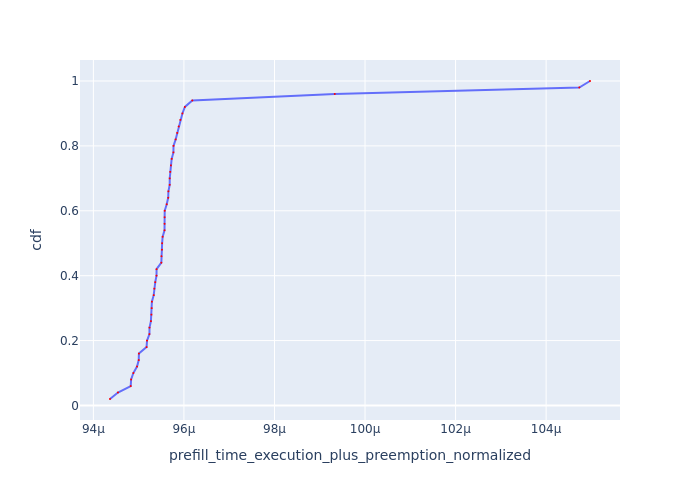

Data behind this chart, as committed beside it:
Request Id, prefill_time_execution_plus_preemption_n…, cdf
0_2, 9.436726433421493e-05, 0.02
0_1, 9.454239031658807e-05, 0.04
0_4, 9.48250737462751e-05, 0.06
0_20, 9.483356903156192e-05, 0.08
0_5, 9.488323877141199e-05, 0.1
0_7, 9.496430655662256e-05, 0.12
0_23, 9.500234738128995e-05, 0.14
0_3, 9.500560977293993e-05, 0.16
0_6, 9.517504013391263e-05, 0.18
0_21, 9.518488612174076e-05, 0.2
0_10, 9.52384235844335e-05, 0.22
0_13, 9.52397816350245e-05, 0.24
0_8, 9.527098885894005e-05, 0.26
0_25, 9.528268145721986e-05, 0.28
0_40, 9.528819964315731e-05, 0.3
0_15, 9.529257711558531e-05, 0.32
0_12, 9.533284551005481e-05, 0.34
0_24, 9.534679524122028e-05, 0.36
0_29, 9.536674824352477e-05, 0.38
0_9, 9.53948296128063e-05, 0.4
0_18, 9.53957501126721e-05, 0.42
0_41, 9.550120784055203e-05, 0.44
0_11, 9.550412783587197e-05, 0.46
0_47, 9.551551865146066e-05, 0.48
0_39, 9.551857051294331e-05, 0.5
0_16, 9.553018812124336e-05, 0.52
0_45, 9.557165345034651e-05, 0.54
0_42, 9.557283950530972e-05, 0.56
0_44, 9.55732913818837e-05, 0.58
0_22, 9.557567633665665e-05, 0.6
0_26, 9.561994104483806e-05, 0.62
0_28, 9.565273137472638e-05, 0.64
0_33, 9.565707617966225e-05, 0.66
0_17, 9.568596207494036e-05, 0.68
0_31, 9.568629552829521e-05, 0.7
0_32, 9.569820463771303e-05, 0.72
0_27, 9.571358285251926e-05, 0.74
0_43, 9.572922838823328e-05, 0.76
0_34, 9.576803044806198e-05, 0.78
0_48, 9.577008391465616e-05, 0.8
0_14, 9.581741737344214e-05, 0.82
0_35, 9.58517138826282e-05, 0.84
0_46, 9.588539338348838e-05, 0.86
0_30, 9.592094948509599e-05, 0.88
0_49, 9.596685517226155e-05, 0.9
0_36, 9.602090019151705e-05, 0.92
0_37, 9.618504098203569e-05, 0.94
0_0, 9.933206876483533e-05, 0.96
0_19, 0.0001047, 0.98
0_38, 0.000105, 1.0
